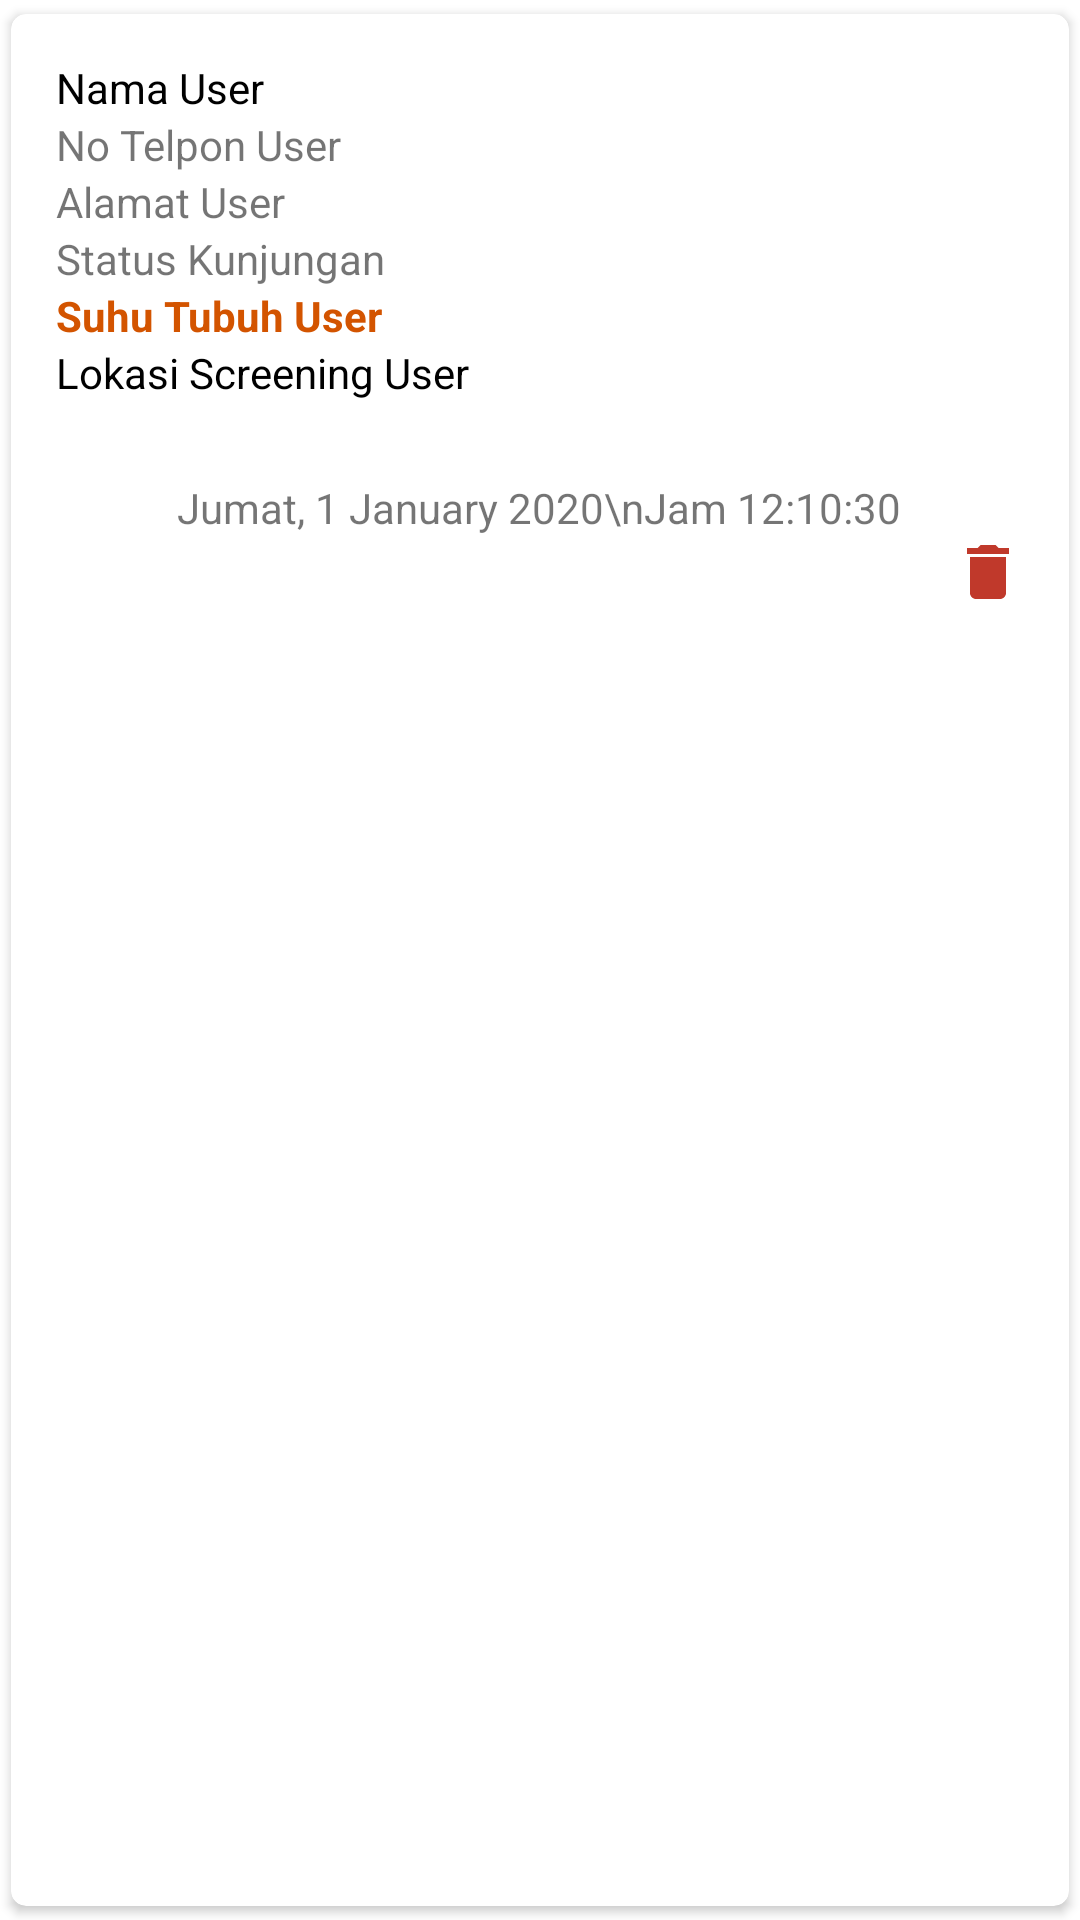

Produce the Android XML layout that renders to this screen, including the resource entries it uses.
<!-- AndroidManifest.xml: application theme Theme.UserScreeningSuhu -->
<!-- res/layout/singlerow.xml -->
<?xml version="1.0" encoding="utf-8"?>
<androidx.cardview.widget.CardView xmlns:android="http://schemas.android.com/apk/res/android"
    xmlns:app="http://schemas.android.com/apk/res-auto"
    xmlns:tools="http://schemas.android.com/tools"
    android:layout_width="match_parent"
    android:layout_height="wrap_content"
    app:cardCornerRadius="5dp"
    app:cardUseCompatPadding="true">

    <RelativeLayout
        android:layout_width="match_parent"
        android:layout_height="wrap_content"
        android:padding="15dp">

        <ImageView
            android:id="@+id/deleteRiwayat"
            android:layout_width="wrap_content"
            android:layout_height="wrap_content"
            android:layout_alignParentRight="true"
            android:layout_below="@id/timeUser"
            android:src="@drawable/ic_baseline_delete_24"
            tools:ignore="ContentDescription" />

        <TextView
            android:id="@+id/phoneUser"
            android:layout_width="match_parent"
            android:layout_height="wrap_content"
            android:layout_below="@id/namaUser"
            android:text="No Telpon User" />

        <TextView
            android:id="@+id/alamatUser"
            android:layout_width="match_parent"
            android:layout_height="wrap_content"
            android:layout_below="@id/phoneUser"
            android:text="Alamat User" />

        <TextView
            android:id="@+id/statusUser"
            android:layout_width="match_parent"
            android:layout_height="wrap_content"
            android:layout_below="@id/alamatUser"
            android:text="Status Kunjungan" />

        <TextView
            android:id="@+id/suhuUser"
            android:layout_width="match_parent"
            android:layout_height="wrap_content"
            android:layout_below="@id/statusUser"
            android:text="Suhu Tubuh User"
            android:textColor="@color/pumpkin"
            android:textStyle="bold" />

        <TextView
            android:id="@+id/lokasiUser"
            android:layout_width="match_parent"
            android:layout_height="wrap_content"
            android:layout_below="@id/suhuUser"
            android:text="Lokasi Screening User"
            android:textColor="@color/black" />

        <TextView
            android:id="@+id/timeUser"
            android:layout_width="wrap_content"
            android:layout_height="wrap_content"
            android:layout_below="@id/suhuUser"
            android:layout_centerHorizontal="true"
            android:layout_marginTop="45dp"
            android:gravity="center_horizontal"
            android:text="Jumat, 1 January 2020\nJam 12:10:30"
            android:textAlignment="center" />

        <TextView
            android:id="@+id/namaUser"
            android:layout_width="match_parent"
            android:layout_height="wrap_content"
            android:text="Nama User"
            android:textColor="@color/black" />
    </RelativeLayout>
</androidx.cardview.widget.CardView>
<!-- resources referenced by this layout -->
<resources>
  <color name="black">#FF000000</color>
  <color name="pumpkin">#d35400</color>
  <!-- drawable ic_baseline_delete_24 (drawable) -->
  <vector android:height="24dp" android:tint="#C0392B"
      android:viewportHeight="24" android:viewportWidth="24"
      android:width="24dp" xmlns:android="http://schemas.android.com/apk/res/android">
      <path android:fillColor="@android:color/white" android:pathData="M6,19c0,1.1 0.9,2 2,2h8c1.1,0 2,-0.9 2,-2V7H6v12zM19,4h-3.5l-1,-1h-5l-1,1H5v2h14V4z"/>
  </vector>
  <style name="Theme.UserScreeningSuhu" parent="Theme.MaterialComponents.DayNight.NoActionBar">
          
          <item name="colorPrimary">@color/purple_500</item>
          <item name="colorPrimaryVariant">@color/purple_700</item>
          <item name="colorOnPrimary">@color/white</item>
          
          <item name="colorSecondary">@color/teal_200</item>
          <item name="colorSecondaryVariant">@color/teal_700</item>
          <item name="colorOnSecondary">@color/black</item>
          
          <item name="android:statusBarColor" tools:targetApi="l">?attr/colorPrimaryVariant</item>
          
      </style>
  <color name="purple_500">#FF6200EE</color>
  <color name="purple_700">#FF3700B3</color>
  <color name="white">#FFFFFFFF</color>
  <color name="teal_200">#FF03DAC5</color>
  <color name="teal_700">#FF018786</color>
</resources>
